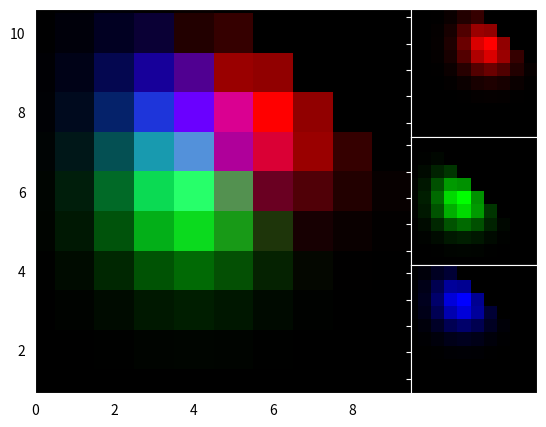

Generate this figure with matplotlib:
# -*- coding: utf-8 -*-
"""
Created on Sun Aug 23 08:43:41 2020

[redacted]
from: https://matplotlib.org/gallery/pyplots/whats_new_99_axes_grid.html#sphx-glr-gallery-pyplots-whats-new-99-axes-grid-py
"""


import numpy as np
import matplotlib.pyplot as plt
from mpl_toolkits.axes_grid1.axes_rgb import RGBAxes


def get_demo_image():
    # prepare image
    delta = 0.5

    extent = (-3, 4, -4, 3)
    x = np.arange(-3.0, 4.001, delta)
    y = np.arange(-4.0, 3.001, delta)
    X, Y = np.meshgrid(x, y)
    Z1 = np.exp(-X**2 - Y**2)
    Z2 = np.exp(-(X - 1)**2 - (Y - 1)**2)
    Z = (Z1 - Z2) * 2

    return Z, extent


def get_rgb():
    Z, extent = get_demo_image()

    Z[Z < 0] = 0.
    Z = Z / Z.max()

    R = Z[:13, :13]
    G = Z[2:, 2:]
    B = Z[:13, 2:]

    return R, G, B


fig = plt.figure()
ax = RGBAxes(fig, [0.1, 0.1, 0.8, 0.8])

r, g, b = get_rgb()
ax.imshow_rgb(r, g, b, origin="lower")

ax.RGB.set_xlim(0., 9.5)
ax.RGB.set_ylim(0.9, 10.6)

plt.show()